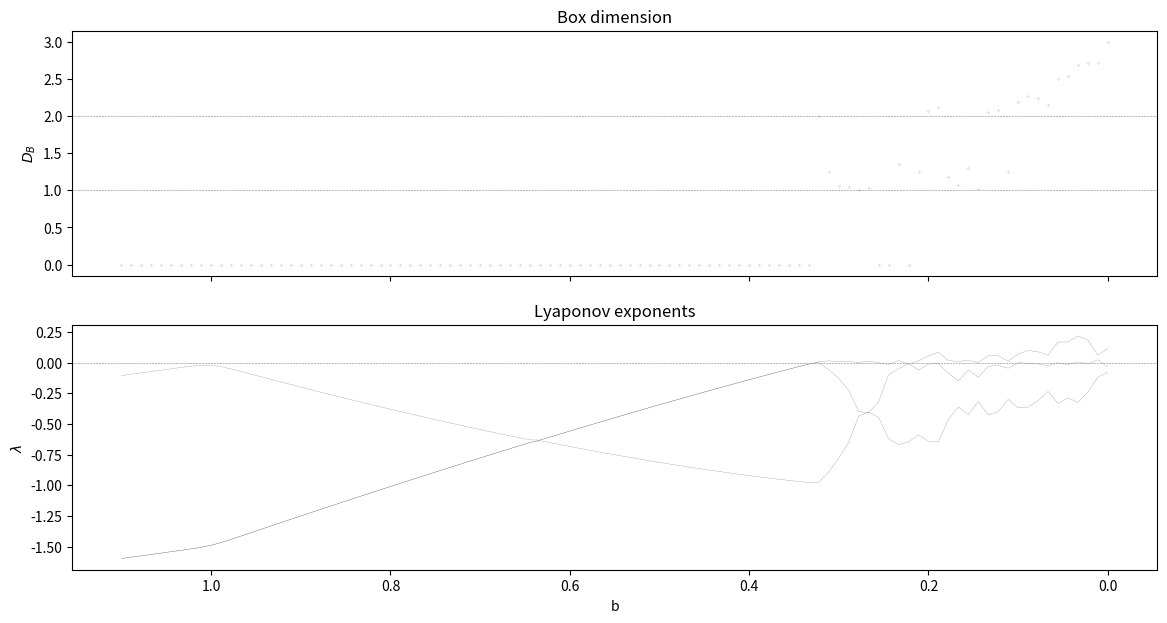

Write the Python code that produced this figure.
import numpy as np
from scipy import optimize
from functools import partial
import matplotlib.pyplot as plt
from tqdm import tqdm

def f(state, b):
    x, y, z = state
    return np.array([
        np.sin(y) - b*x,
        np.sin(z) - b*y,
        np.sin(x) - b*z
    ])

def jac(state, b):
    x, y, z = state
    return np.array([
        [-b, np.cos(y), 0],
        [0, -b, np.cos(z)],
        [np.cos(x), 0, -b]
    ])

@np.vectorize(signature='(n)->()')
def kaplan_yorke(l):
    l = np.sort(l)[::-1]
    j = 0
    while np.sum(l[:j+1]) >= 0 and j < l.size - 1:
         j+=1
    return j+np.sum(l[:j])/np.abs(l[j])

def rk4(state, f, dt):
    k1 = f(state)
    k2 = f(state+k1*dt/2.0)
    k3 = f(state+k2*dt/2.0)
    k4 = f(state+k3*dt)
    return state + (k1+2.0*k2+2.0*k3+k4)*dt/6.0

def calculate_lyaponov(f, jac, dim, bs, dt=0.1, n_compute=1000, n_preload=500):
    lyaponov_exponents = np.zeros((bs.size, 3))
    for i, b in tqdm(enumerate(bs), total=bs.size):
        x0 = [1, 1.1, 1.2] # np.random.random((3))

        # Basis vectors for divergence calculation
        W = np.eye(3)

        state = x0
        lambdas = np.zeros(dim)
        dt = 0.1

        # Evolve the system from initial conditions closer to the attractor
        for _ in range(n_preload):
            state = rk4(state, partial(f, b=b), dt=dt)

        # Keep track of total time to normalize lyaponov exponents
        t_total = 0

        for _ in range(n_compute):
            t_total += dt
            # How will each basis vector evolve? Evolve W
            W = rk4(W, lambda M: jac(state, b) @ M, dt=dt)
            # Evolve the state
            state = rk4(state, partial(f, b=b), dt=dt)

            # equation (8) in https://carretero.sdsu.edu/teaching/M-638/lectures/ProgTheorPhys_1990-Geist-875-93.pdf
            # lambda = lim_{t->inf} 1/t ln[sigma^2(t)]
            # @MISC {4465988,
            #     TITLE = {How to understand QR decomposition? Compare the power method, QR decomposition for finding eigenvalues and Lyapunov exponents.},
            #     AUTHOR = {Lutz Lehmann (https://math.stackexchange.com/users/115115/lutz-lehmann)},
            #     HOWPUBLISHED = {Mathematics Stack Exchange},
            #     NOTE = {URL:https://math.stackexchange.com/q/4465988 (version: 2022-06-05)},
            #     EPRINT = {https://math.stackexchange.com/q/4465988},
            #     URL = {https://math.stackexchange.com/q/4465988}
            # }
            W, R = np.linalg.qr(W)
            for j in range(dim):
                # This is not trivial
                lambdas[j] += np.log(np.abs(R[j, j]))

        lambdas = lambdas/(t_total)
        lyaponov_exponents[i] = lambdas

    return lyaponov_exponents

dim = 3
bs = np.linspace(0.0, 1.1, 100)
lyaponov_exponents = calculate_lyaponov(f, jac, 3, bs)
box_dim = kaplan_yorke(lyaponov_exponents)

fig, (ax1, ax2,) = plt.subplots(2, sharex=True, dpi=100, figsize=(14, 7))

ax1.scatter(bs, box_dim, s=0.01, c="k")
ax1.axhline(1, 0, 1, c="gray", linestyle="--", linewidth=0.4)
ax1.axhline(2, 0, 1, c="gray", linestyle="--", linewidth=0.4)
ax1.set_ylabel("$D_B$")
ax1.set_title("Box dimension")

ax2.plot(bs, lyaponov_exponents, "k", linewidth=0.1)
ax2.axhline(0, 0, 1, c="gray", linestyle="--", linewidth=0.4)
ax2.invert_xaxis()
ax2.set_xlabel("b")
ax2.set_ylabel(r"$\lambda$")
ax2.set_title("Lyaponov exponents")

plt.show()
